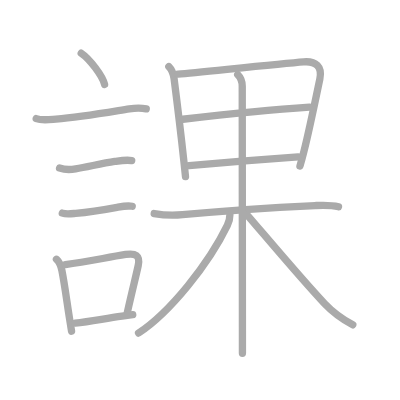
t = 0.00 s
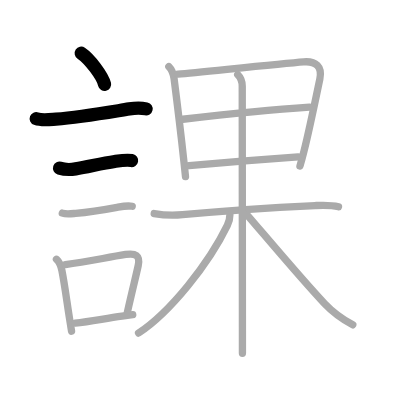
t = 3.00 s
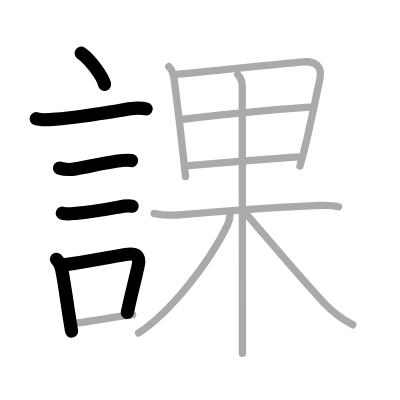
t = 6.00 s
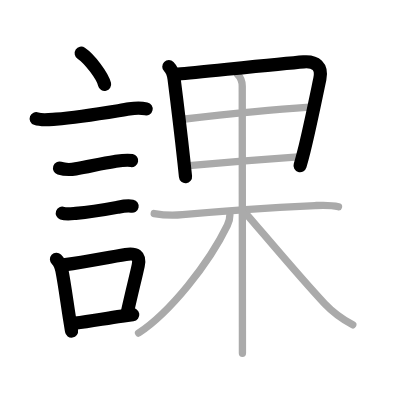
t = 9.00 s
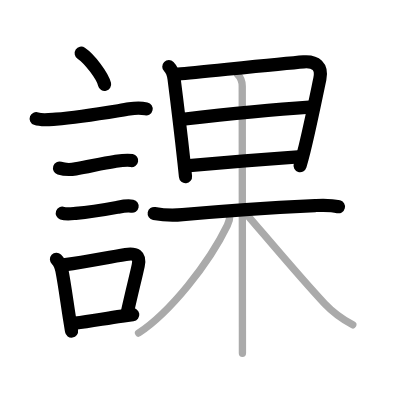
t = 12.00 s
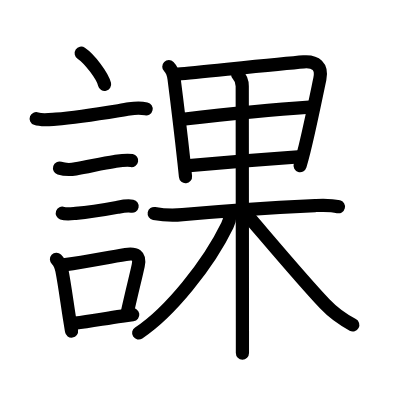
t = 15.00 s

The animated SVG that drew these frames (rendered in a browser with its animation timeline set to each time). Animation: 15 SMIL elements (animate=15); one cycle of 15.00 s.

<?xml version="1.0" standalone="no"?>
<!DOCTYPE svg PUBLIC "-//W3C//DTD SVG 1.1//EN"   "http://www.w3.org/Graphics/SVG/1.1/DTD/svg11.dtd">
<svg width="400px" height="400px"  version="1.1" xmlns="http://www.w3.org/2000/svg">
  <defs>
    <marker id="Triangle" viewBox="0 0 10 10" refX="0" refY="5" markerUnits="strokeWidth" markerWidth="3" style="stroke-opacity:0%;fill:#aaaaaa;" markerHeight="2" orient="auto">
      <path d="M 0 0 L 10 5 L 0 10 z" />
    </marker>
    
    <marker id="Arrow" viewBox="0 0 10 10" refX="5" refY="5" markerUnits="strokeWidth" markerWidth="1.8" style="stroke-opacity:0%;fill:#770000;" markerHeight="2" orient="auto">
      <path d="M 0 4 L 6 4 L 4 1 L 10 5 L 4 9 L 6 6 L 0 6 z" />
        <circle cx="5" cy="5" r="5" />
      </marker>
    
    <marker id="TriangleRed" viewBox="0 0 10 10" refX="0" refY="5" markerUnits="strokeWidth" markerWidth="3" style="stroke-opacity:0%;fill:#CC0000;" markerHeight="2" orient="auto">
      <path d="M 0 0 L 10 5 L 0 10 z" />
    </marker>
    
    <marker id="ArrowRed" viewBox="0 0 10 10" refX="5" refY="5" markerUnits="strokeWidth" markerWidth="1.8" style="stroke-opacity:0%;fill:#CC0000;" markerHeight="2" orient="auto">
      <path d="M 0 4 L 6 4 L 4 1 L 10 5 L 4 9 L 6 6 L 0 6 z" />
        <circle cx="5" cy="5" r="5" />
      </marker>
    
  </defs>
  
  <path style="fill:#ffffff; fill-opacity:100%; fill-rule:evenodd; stroke-width:0;" d="M 0 0 L 400px 0 L 400px 400px L 0 400px L 0 0" />

  <g transform="scale(3.6697247706422 3.6697247706422)">
<path style="fill:none; fill-opacity:0%; fill-rule:evenodd; stroke:#aaaaaa; stroke-opacity:100%; stroke-width: 1.5pt; stroke-linejoin:round; stroke-linecap:round;" d="M22.13 14.5c2.25 1.5 5.81 6.17 6.37 8.5"></path>
<path style="fill:none; fill-opacity:0%; fill-rule:evenodd; stroke:#aaaaaa; stroke-opacity:100%; stroke-width: 1.5pt; stroke-linejoin:round; stroke-linecap:round;" d="M9.87 32.33c1.54 0.57 3.79 0.24 5.38 0.12c6.8-0.51 14.43-1.89 19.99-2.78c1.59-0.26 3.02-0.35 4.61 0"></path>
<path style="fill:none; fill-opacity:0%; fill-rule:evenodd; stroke:#aaaaaa; stroke-opacity:100%; stroke-width: 1.5pt; stroke-linejoin:round; stroke-linecap:round;" d="M16.23 45.81c1.22 0.39 3.13 0.42 4.37 0.21c3.53-0.59 7.13-1.52 10.66-2.03c1.4-0.2 3.24-0.5 4.63-0.24"></path>
<path style="fill:none; fill-opacity:0%; fill-rule:evenodd; stroke:#aaaaaa; stroke-opacity:100%; stroke-width: 1.5pt; stroke-linejoin:round; stroke-linecap:round;" d="M16.98 58.08c1.04 0.36 2.56 0.15 3.64 0.06c3.24-0.26 7.94-1 11.28-1.63c1.32-0.25 2.8-0.57 4.13-0.3"></path>
<path style="fill:none; fill-opacity:0%; fill-rule:evenodd; stroke:#aaaaaa; stroke-opacity:100%; stroke-width: 1.5pt; stroke-linejoin:round; stroke-linecap:round;" d="M15.39 70.65c0.82 0.75 1.24 1.85 1.48 3.08c0.73 3.67 1.38 8.74 2.15 13.54c0.17 1.02 0.33 2.03 0.48 2.98"></path>
<path style="fill:none; fill-opacity:0%; fill-rule:evenodd; stroke:#aaaaaa; stroke-opacity:100%; stroke-width: 1.5pt; stroke-linejoin:round; stroke-linecap:round;" d="M17.81 72.12c5.9-0.82 11.05-1.9 16.44-2.77c2.65-0.42 4.02 0.2 3.41 3.03c-0.79 3.62-1.56 6.45-2.98 12.83"></path>
<path style="fill:none; fill-opacity:0%; fill-rule:evenodd; stroke:#aaaaaa; stroke-opacity:100%; stroke-width: 1.5pt; stroke-linejoin:round; stroke-linecap:round;" d="M20.47 88.05c4.06-0.46 7.75-1.19 12.78-1.91c0.92-0.13 1.89-0.26 2.92-0.39"></path>
<path style="fill:none; fill-opacity:0%; fill-rule:evenodd; stroke:#aaaaaa; stroke-opacity:100%; stroke-width: 1.5pt; stroke-linejoin:round; stroke-linecap:round;" d="M46.01 18.16c0.98 0.98 1.29 2.31 1.42 3.26c0.6 4.7 1.8 14.44 2.71 22.82c0.15 1.34 0.29 2.65 0.41 3.9"></path>
<path style="fill:none; fill-opacity:0%; fill-rule:evenodd; stroke:#aaaaaa; stroke-opacity:100%; stroke-width: 1.5pt; stroke-linejoin:round; stroke-linecap:round;" d="M48.54 20.2c6.7-0.61 27.77-2.83 34.21-3.34c3.31-0.26 5.12 1.26 4.41 4.64c-1.11 5.3-2.81 13.65-4.34 19.77c-0.37 1.48-0.73 2.83-1.08 3.98"></path>
<path style="fill:none; fill-opacity:0%; fill-rule:evenodd; stroke:#aaaaaa; stroke-opacity:100%; stroke-width: 1.5pt; stroke-linejoin:round; stroke-linecap:round;" d="M49.81 32.5c9.69-1.13 25.94-2.75 34.51-3.3"></path>
<path style="fill:none; fill-opacity:0%; fill-rule:evenodd; stroke:#aaaaaa; stroke-opacity:100%; stroke-width: 1.5pt; stroke-linejoin:round; stroke-linecap:round;" d="M51.53 45.13c4.88-0.48 23.63-1.96 29.72-2.38"></path>
<path style="fill:none; fill-opacity:0%; fill-rule:evenodd; stroke:#aaaaaa; stroke-opacity:100%; stroke-width: 1.5pt; stroke-linejoin:round; stroke-linecap:round;" d="M42.02 58.19c3.11 0.56 5.04 0.57 7.73 0.31c10.11-0.96 25.31-1.98 36.13-2.49c2.25-0.1 4.19-0.21 6.36 0.33"></path>
<path style="fill:none; fill-opacity:0%; fill-rule:evenodd; stroke:#aaaaaa; stroke-opacity:100%; stroke-width: 1.5pt; stroke-linejoin:round; stroke-linecap:round;" d="M64.78 20.35c0.87 0.87 1.23 2.15 1.23 3.14c0 3.13 0.04 48.6 0.05 66.51c0 2.91 0 5.1 0 6.25"></path>
<path style="fill:none; fill-opacity:0%; fill-rule:evenodd; stroke:#aaaaaa; stroke-opacity:100%; stroke-width: 1.5pt; stroke-linejoin:round; stroke-linecap:round;" d="M62.65 58.49c0 1.14-0.26 2.01-0.7 2.92c-5.11 10.54-15.63 23.71-24.19 29.34"></path>
<path style="fill:none; fill-opacity:0%; fill-rule:evenodd; stroke:#aaaaaa; stroke-opacity:100%; stroke-width: 1.5pt; stroke-linejoin:round; stroke-linecap:round;" d="M67.38 58.62c5.13 5.94 15.16 17.9 21.1 24.16c1.96 2.07 4.77 4.21 7.65 5.74"></path>

<path style="fill:none; fill-opacity:0%; fill-rule:evenodd; stroke:#000000; stroke-opacity:100%; stroke-width: 2.7pt; stroke-linejoin:round; stroke-linecap:round;" d="M22.13 14.5c2.25 1.5 5.81 6.17 6.37 8.5" pathLength="100" stroke-dashoffset="100" stroke-dasharray="100 105"><animate id="dashAnim1" attributeName="stroke-dashoffset" from="100" to="0" dur="1s" calcMode="linear" fill="freeze"/></path>
<path style="fill:none; fill-opacity:0%; fill-rule:evenodd; stroke:#000000; stroke-opacity:100%; stroke-width: 2.7pt; stroke-linejoin:round; stroke-linecap:round;" d="M9.87 32.33c1.54 0.57 3.79 0.24 5.38 0.12c6.8-0.51 14.43-1.89 19.99-2.78c1.59-0.26 3.02-0.35 4.61 0" pathLength="100" stroke-dashoffset="100" stroke-dasharray="100 105"><animate id="dashAnim2" attributeName="stroke-dashoffset" from="100" to="0" dur="1s" calcMode="linear" begin="dashAnim1.end" fill="freeze"/></path>
<path style="fill:none; fill-opacity:0%; fill-rule:evenodd; stroke:#000000; stroke-opacity:100%; stroke-width: 2.7pt; stroke-linejoin:round; stroke-linecap:round;" d="M16.23 45.81c1.22 0.39 3.13 0.42 4.37 0.21c3.53-0.59 7.13-1.52 10.66-2.03c1.4-0.2 3.24-0.5 4.63-0.24" pathLength="100" stroke-dashoffset="100" stroke-dasharray="100 105"><animate id="dashAnim3" attributeName="stroke-dashoffset" from="100" to="0" dur="1s" calcMode="linear" begin="dashAnim2.end" fill="freeze"/></path>
<path style="fill:none; fill-opacity:0%; fill-rule:evenodd; stroke:#000000; stroke-opacity:100%; stroke-width: 2.7pt; stroke-linejoin:round; stroke-linecap:round;" d="M16.98 58.08c1.04 0.36 2.56 0.15 3.64 0.06c3.24-0.26 7.94-1 11.28-1.63c1.32-0.25 2.8-0.57 4.13-0.3" pathLength="100" stroke-dashoffset="100" stroke-dasharray="100 105"><animate id="dashAnim4" attributeName="stroke-dashoffset" from="100" to="0" dur="1s" calcMode="linear" begin="dashAnim3.end" fill="freeze"/></path>
<path style="fill:none; fill-opacity:0%; fill-rule:evenodd; stroke:#000000; stroke-opacity:100%; stroke-width: 2.7pt; stroke-linejoin:round; stroke-linecap:round;" d="M15.39 70.65c0.82 0.75 1.24 1.85 1.48 3.08c0.73 3.67 1.38 8.74 2.15 13.54c0.17 1.02 0.33 2.03 0.48 2.98" pathLength="100" stroke-dashoffset="100" stroke-dasharray="100 105"><animate id="dashAnim5" attributeName="stroke-dashoffset" from="100" to="0" dur="1s" calcMode="linear" begin="dashAnim4.end" fill="freeze"/></path>
<path style="fill:none; fill-opacity:0%; fill-rule:evenodd; stroke:#000000; stroke-opacity:100%; stroke-width: 2.7pt; stroke-linejoin:round; stroke-linecap:round;" d="M17.81 72.12c5.9-0.82 11.05-1.9 16.44-2.77c2.65-0.42 4.02 0.2 3.41 3.03c-0.79 3.62-1.56 6.45-2.98 12.83" pathLength="100" stroke-dashoffset="100" stroke-dasharray="100 105"><animate id="dashAnim6" attributeName="stroke-dashoffset" from="100" to="0" dur="1s" calcMode="linear" begin="dashAnim5.end" fill="freeze"/></path>
<path style="fill:none; fill-opacity:0%; fill-rule:evenodd; stroke:#000000; stroke-opacity:100%; stroke-width: 2.7pt; stroke-linejoin:round; stroke-linecap:round;" d="M20.47 88.05c4.06-0.46 7.75-1.19 12.78-1.91c0.92-0.13 1.89-0.26 2.92-0.39" pathLength="100" stroke-dashoffset="100" stroke-dasharray="100 105"><animate id="dashAnim7" attributeName="stroke-dashoffset" from="100" to="0" dur="1s" calcMode="linear" begin="dashAnim6.end" fill="freeze"/></path>
<path style="fill:none; fill-opacity:0%; fill-rule:evenodd; stroke:#000000; stroke-opacity:100%; stroke-width: 2.7pt; stroke-linejoin:round; stroke-linecap:round;" d="M46.01 18.16c0.98 0.98 1.29 2.31 1.42 3.26c0.6 4.7 1.8 14.44 2.71 22.82c0.15 1.34 0.29 2.65 0.41 3.9" pathLength="100" stroke-dashoffset="100" stroke-dasharray="100 105"><animate id="dashAnim8" attributeName="stroke-dashoffset" from="100" to="0" dur="1s" calcMode="linear" begin="dashAnim7.end" fill="freeze"/></path>
<path style="fill:none; fill-opacity:0%; fill-rule:evenodd; stroke:#000000; stroke-opacity:100%; stroke-width: 2.7pt; stroke-linejoin:round; stroke-linecap:round;" d="M48.54 20.2c6.7-0.61 27.77-2.83 34.21-3.34c3.31-0.26 5.12 1.26 4.41 4.64c-1.11 5.3-2.81 13.65-4.34 19.77c-0.37 1.48-0.73 2.83-1.08 3.98" pathLength="100" stroke-dashoffset="100" stroke-dasharray="100 105"><animate id="dashAnim9" attributeName="stroke-dashoffset" from="100" to="0" dur="1s" calcMode="linear" begin="dashAnim8.end" fill="freeze"/></path>
<path style="fill:none; fill-opacity:0%; fill-rule:evenodd; stroke:#000000; stroke-opacity:100%; stroke-width: 2.7pt; stroke-linejoin:round; stroke-linecap:round;" d="M49.81 32.5c9.69-1.13 25.94-2.75 34.51-3.3" pathLength="100" stroke-dashoffset="100" stroke-dasharray="100 105"><animate id="dashAnim10" attributeName="stroke-dashoffset" from="100" to="0" dur="1s" calcMode="linear" begin="dashAnim9.end" fill="freeze"/></path>
<path style="fill:none; fill-opacity:0%; fill-rule:evenodd; stroke:#000000; stroke-opacity:100%; stroke-width: 2.7pt; stroke-linejoin:round; stroke-linecap:round;" d="M51.53 45.13c4.88-0.48 23.63-1.96 29.72-2.38" pathLength="100" stroke-dashoffset="100" stroke-dasharray="100 105"><animate id="dashAnim11" attributeName="stroke-dashoffset" from="100" to="0" dur="1s" calcMode="linear" begin="dashAnim10.end" fill="freeze"/></path>
<path style="fill:none; fill-opacity:0%; fill-rule:evenodd; stroke:#000000; stroke-opacity:100%; stroke-width: 2.7pt; stroke-linejoin:round; stroke-linecap:round;" d="M42.02 58.19c3.11 0.56 5.04 0.57 7.73 0.31c10.11-0.96 25.31-1.98 36.13-2.49c2.25-0.1 4.19-0.21 6.36 0.33" pathLength="100" stroke-dashoffset="100" stroke-dasharray="100 105"><animate id="dashAnim12" attributeName="stroke-dashoffset" from="100" to="0" dur="1s" calcMode="linear" begin="dashAnim11.end" fill="freeze"/></path>
<path style="fill:none; fill-opacity:0%; fill-rule:evenodd; stroke:#000000; stroke-opacity:100%; stroke-width: 2.7pt; stroke-linejoin:round; stroke-linecap:round;" d="M64.78 20.35c0.87 0.87 1.23 2.15 1.23 3.14c0 3.13 0.04 48.6 0.05 66.51c0 2.91 0 5.1 0 6.25" pathLength="100" stroke-dashoffset="100" stroke-dasharray="100 105"><animate id="dashAnim13" attributeName="stroke-dashoffset" from="100" to="0" dur="1s" calcMode="linear" begin="dashAnim12.end" fill="freeze"/></path>
<path style="fill:none; fill-opacity:0%; fill-rule:evenodd; stroke:#000000; stroke-opacity:100%; stroke-width: 2.7pt; stroke-linejoin:round; stroke-linecap:round;" d="M62.65 58.49c0 1.14-0.26 2.01-0.7 2.92c-5.11 10.54-15.63 23.71-24.19 29.34" pathLength="100" stroke-dashoffset="100" stroke-dasharray="100 105"><animate id="dashAnim14" attributeName="stroke-dashoffset" from="100" to="0" dur="1s" calcMode="linear" begin="dashAnim13.end" fill="freeze"/></path>
<path style="fill:none; fill-opacity:0%; fill-rule:evenodd; stroke:#000000; stroke-opacity:100%; stroke-width: 2.7pt; stroke-linejoin:round; stroke-linecap:round;" d="M67.38 58.62c5.13 5.94 15.16 17.9 21.1 24.16c1.96 2.07 4.77 4.21 7.65 5.74" pathLength="100" stroke-dashoffset="100" stroke-dasharray="100 105"><animate id="dashAnim15" attributeName="stroke-dashoffset" from="100" to="0" dur="1s" calcMode="linear" begin="dashAnim14.end" fill="freeze"/></path>

</g>

</svg>  
          
